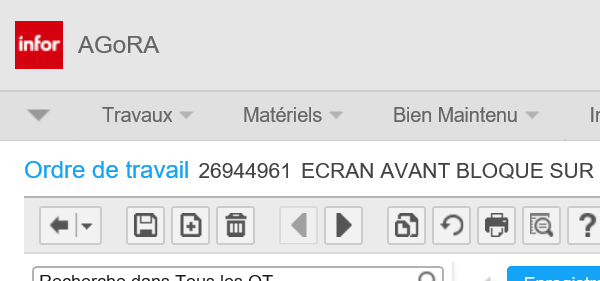
Task: Gestion d’alarme sur un équipement supervisable (Q1). Automatiser la saisie de commentaires sur les équipements supervisables (escaliers mécaniques, trottoirs roulants et grilles automatiques) dans AGORA.
Workflow: AgoraGetValue

Step 1: Attach Browser GetValue in window 'Infor EAM'

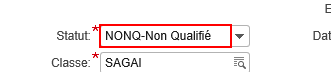
Step 2 [then]: get-text from the text box '{{in_AANameComboBox}}:'

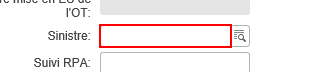
Step 3 [else]: get-text from the text box '{{in_AANameTextField}}:'
